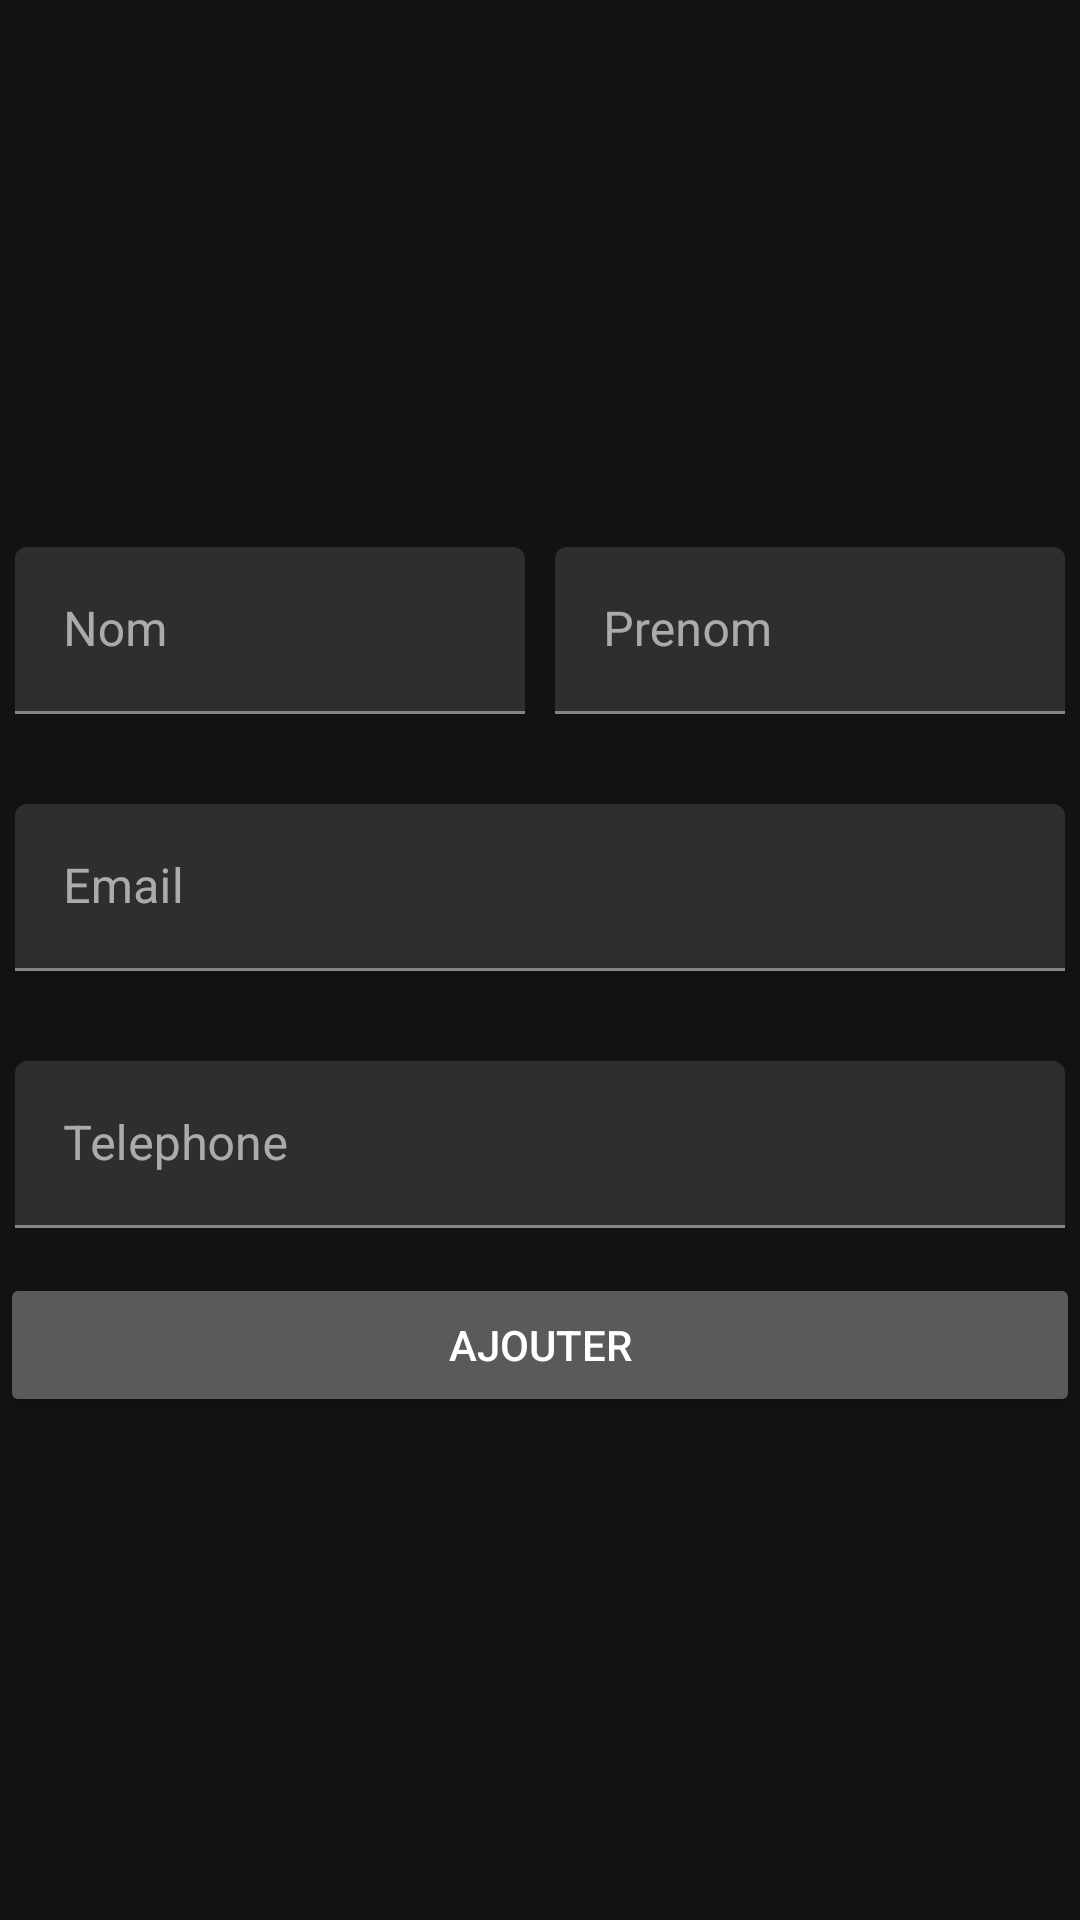

This screen was rendered from an Android layout file. Write that file and the resources it references.
<!-- AndroidManifest.xml: application theme Theme.GestionStock -->
<!-- res/layout/activity_add_client.xml -->
<?xml version="1.0" encoding="utf-8"?>
<ScrollView xmlns:android="http://schemas.android.com/apk/res/android"
    xmlns:app="http://schemas.android.com/apk/res-auto"
    xmlns:tools="http://schemas.android.com/tools"
    android:layout_width="match_parent"
    android:layout_height="match_parent"
    tools:context=".views.AddClient">
    <LinearLayout
        android:layout_width="match_parent"
        android:layout_height="match_parent"
        android:layout_gravity="center"
        android:orientation="vertical">
        <LinearLayout
            android:layout_width="match_parent"
            android:layout_height="wrap_content"
            android:layout_marginVertical="10dp"
            android:orientation="horizontal">
            <com.google.android.material.textfield.TextInputLayout
                android:id="@+id/et_first_name"
                android:layout_gravity="left"
                android:layout_weight="1"
                android:layout_width="wrap_content"
                android:hint="Nom"
                android:layout_height="wrap_content"
                android:padding="5dp">
                <com.google.android.material.textfield.TextInputEditText
                    android:layout_width="match_parent"
                    android:layout_height="wrap_content"
                    />
            </com.google.android.material.textfield.TextInputLayout>
            <com.google.android.material.textfield.TextInputLayout
                android:id="@+id/et_last_name"
                android:layout_weight="1"
                android:layout_gravity="right"
                android:layout_width="wrap_content"
                android:hint="Prenom"
                android:layout_height="wrap_content"
                android:padding="5dp">
                <com.google.android.material.textfield.TextInputEditText
                    android:layout_width="match_parent"
                    android:layout_height="wrap_content"
                    />
            </com.google.android.material.textfield.TextInputLayout>
        </LinearLayout>
        <com.google.android.material.textfield.TextInputLayout
            android:id="@+id/et_email"
            android:layout_width="match_parent"
            android:hint="Email"
            android:layout_height="wrap_content"
            android:padding="5dp">
            <com.google.android.material.textfield.TextInputEditText
                android:layout_width="match_parent"
                android:inputType="textEmailAddress"
                android:layout_height="wrap_content"
                android:layout_marginVertical="10dp"
                />
        </com.google.android.material.textfield.TextInputLayout>
        <com.google.android.material.textfield.TextInputLayout
            android:id="@+id/et_phone_number"
            android:layout_width="match_parent"
            android:hint="Telephone"
            android:layout_height="wrap_content"
            android:padding="5dp"
            android:layout_marginVertical="10dp">
            <com.google.android.material.textfield.TextInputEditText
                android:layout_width="match_parent"
                android:inputType="phone"
                android:layout_height="wrap_content"
                />
        </com.google.android.material.textfield.TextInputLayout>
        <Button
            android:id="@+id/submit_button"
            android:layout_width="match_parent"
            android:layout_height="wrap_content"
            android:text="Ajouter" />
    </LinearLayout>
</ScrollView>
<!-- resources referenced by this layout -->
<resources>
  <style name="Theme.GestionStock" parent="Theme.MaterialComponents.NoActionBar">
          
          <item name="colorPrimary">@color/purple_500</item>
          <item name="colorPrimaryVariant">@color/purple_700</item>
          <item name="colorOnPrimary">@color/white</item>
          
          <item name="colorSecondary">@color/teal_200</item>
          <item name="colorSecondaryVariant">@color/teal_700</item>
          <item name="colorOnSecondary">@color/black</item>
          
          <item name="android:statusBarColor" tools:targetApi="l">?attr/colorPrimaryVariant</item>
          
      </style>
  <!-- not gathered from this repository: default colours our renderer supplied (Android Studio template values) -->
  <color name="purple_500">#FF6200EE</color>
  <color name="purple_700">#FF3700B3</color>
  <color name="teal_200">#FF03DAC5</color>
  <color name="teal_700">#FF018786</color>
  <color name="black">#FF000000</color>
  <color name="white">#FFFFFFFF</color>
</resources>
